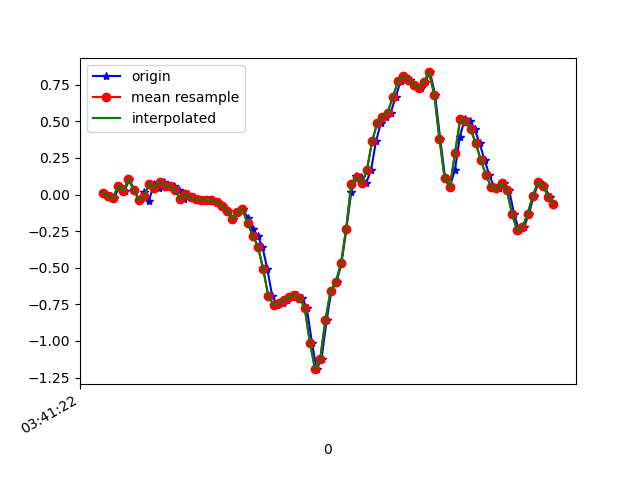

Values plotted in this chart, from the file beside it:
1618803682566, 1499366472268775, 0.012908921, 0.34277305, -0.03899836
1618803682592, 1499366491301527, -0.0103, 0.08377, 0.02087
1618803682606, 1499366510334279, -0.02252, 0.04711, -0.03533
1618803682625, 1499366529342263, 0.05933, 0.1876, 0.01842
1618803682645, 1499366548375015, 0.0239, -0.1789, 0.008649
1618803682663, 1499366567460039, 0.1058, 0.1424, -0.01212
1618803682682, 1499366586497815, 0.03368, -0.2485, 0.03064
1618803682701, 1499366605535591, -0.0384, -0.02252, -0.02189
1618803682720, 1499366624548583, 0.01902, -0.1838, 0.03308
1618803682739, 1499366643586343, -0.04207, -0.1704, -0.008455
1618803682759, 1499366662624103, 0.07155, 0.03368, -0.006012
1618803682777, 1499366681616871, 0.04712, -0.2033, 0.03553
1618803682796, 1499366700626887, 0.08866, -0.03963, 0.001319
1618803682815, 1499366719661703, 0.05811, -0.2375, 0.04408
1618803682834, 1499366738696551, 0.05689, -0.1545, -0.002346
1618803682854, 1499366757731367, 0.03123, 0.1192, -0.01212
1618803682873, 1499366776750631, -0.03352, -0.05918, -0.003568
1618803682891, 1499366795785927, 0.001913, -0.01642, -0.04022
1618803682911, 1499366814821255, -0.02008, -0.08605, -0.02067
1618803682929, 1499366833831783, -0.03352, -0.07872, 9.7E-5
1618803682949, 1499366852867079, -0.03474, -0.02497, 0.00254
1618803682968, 1499366871900455, -0.03596, -5.330797E-4, 0.01842
1618803682987, 1499366890936807, -0.03718, 0.00191, 0.05385
1618803683006, 1499366909973159, -0.04818, -0.02741, 0.1137
1618803683025, 1499366929009447, -0.07994, -0.07262, 0.2188
1618803683044, 1499366948021031, -0.1093, -0.09705, 0.3617
1618803683064, 1499366967057319, -0.1642, -0.07139, 0.5034
1618803683082, 1499366986095335, -0.1203, -0.04329, 0.6953
1618803683101, 1499367005131687, -0.1007, -0.01275, 0.9017
1618803683121, 1499367024143271, -0.1606, 0.03978, 1.163
1618803683139, 1499367043179623, -0.2339, 0.08743, 1.419
1618803683158, 1499367062216039, -0.2815, 0.1058, 1.693
1618803683177, 1499367081258023, -0.3573, 0.1033, 1.978
1618803683196, 1499367100294567, -0.5112, 0.09354, 2.271
1618803683215, 1499367119306343, -0.6957, 0.04589, 2.55
1618803683235, 1499367138342887, -0.7531, -0.02497, 2.853
1618803683255, 1499367157379495, -0.7409, -0.1215, 3.145
1618803683273, 1499367176410087, -0.7201, -0.2253, 3.41
1618803683291, 1499367195446503, -0.6981, -0.3267, 3.635
1618803683310, 1499367214458151, -0.6859, -0.4697, 3.833
1618803683330, 1499367233494503, -0.7055, -0.5967, 3.945
1618803683348, 1499367252530919, -0.7751, -0.6358, 3.945
1618803683368, 1499367271567271, -1.011, -0.6261, 3.858
1618803683386, 1499367290608423, -1.193, -0.6309, 3.687
1618803683405, 1499367309644903, -1.122, -0.6309, 3.418
1618803683425, 1499367328656615, -0.8557, -0.5674, 3.063
1618803683443, 1499367347817204, -0.659, -0.4465, 2.651
1618803683463, 1499367366853748, -0.598, -0.3109, 2.208
1618803683482, 1499367385891508, -0.4709, -0.2021, 1.744
1618803683501, 1499367404928116, -0.2339, -0.1068, 1.235
1618803683520, 1499367423964724, 0.02024, -0.009085, 0.6916
1618803683539, 1499367442976308, 0.1278, 0.107, 0.1259
1618803683558, 1499367462012852, 0.1204, 0.1668, -0.419
1618803683577, 1499367480974644, 0.07766, 0.1656, -0.9626
1618803683596, 1499367500009524, 0.1656, 0.1546, -1.464
1618803683615, 1499367519044404, 0.3623, 0.1522, -1.89
1618803683634, 1499367538079412, 0.4894, 0.1253, -2.267
1618803683653, 1499367557089460, 0.5297, 0.1106, -2.649
1618803683672, 1499367576124340, 0.5602, 0.1033, -2.994
1618803683691, 1499367595167156, 0.6653, 0.1033, -3.27
1618803683710, 1499367614202164, 0.774, 0.08132, -3.494
... 31 more rows
